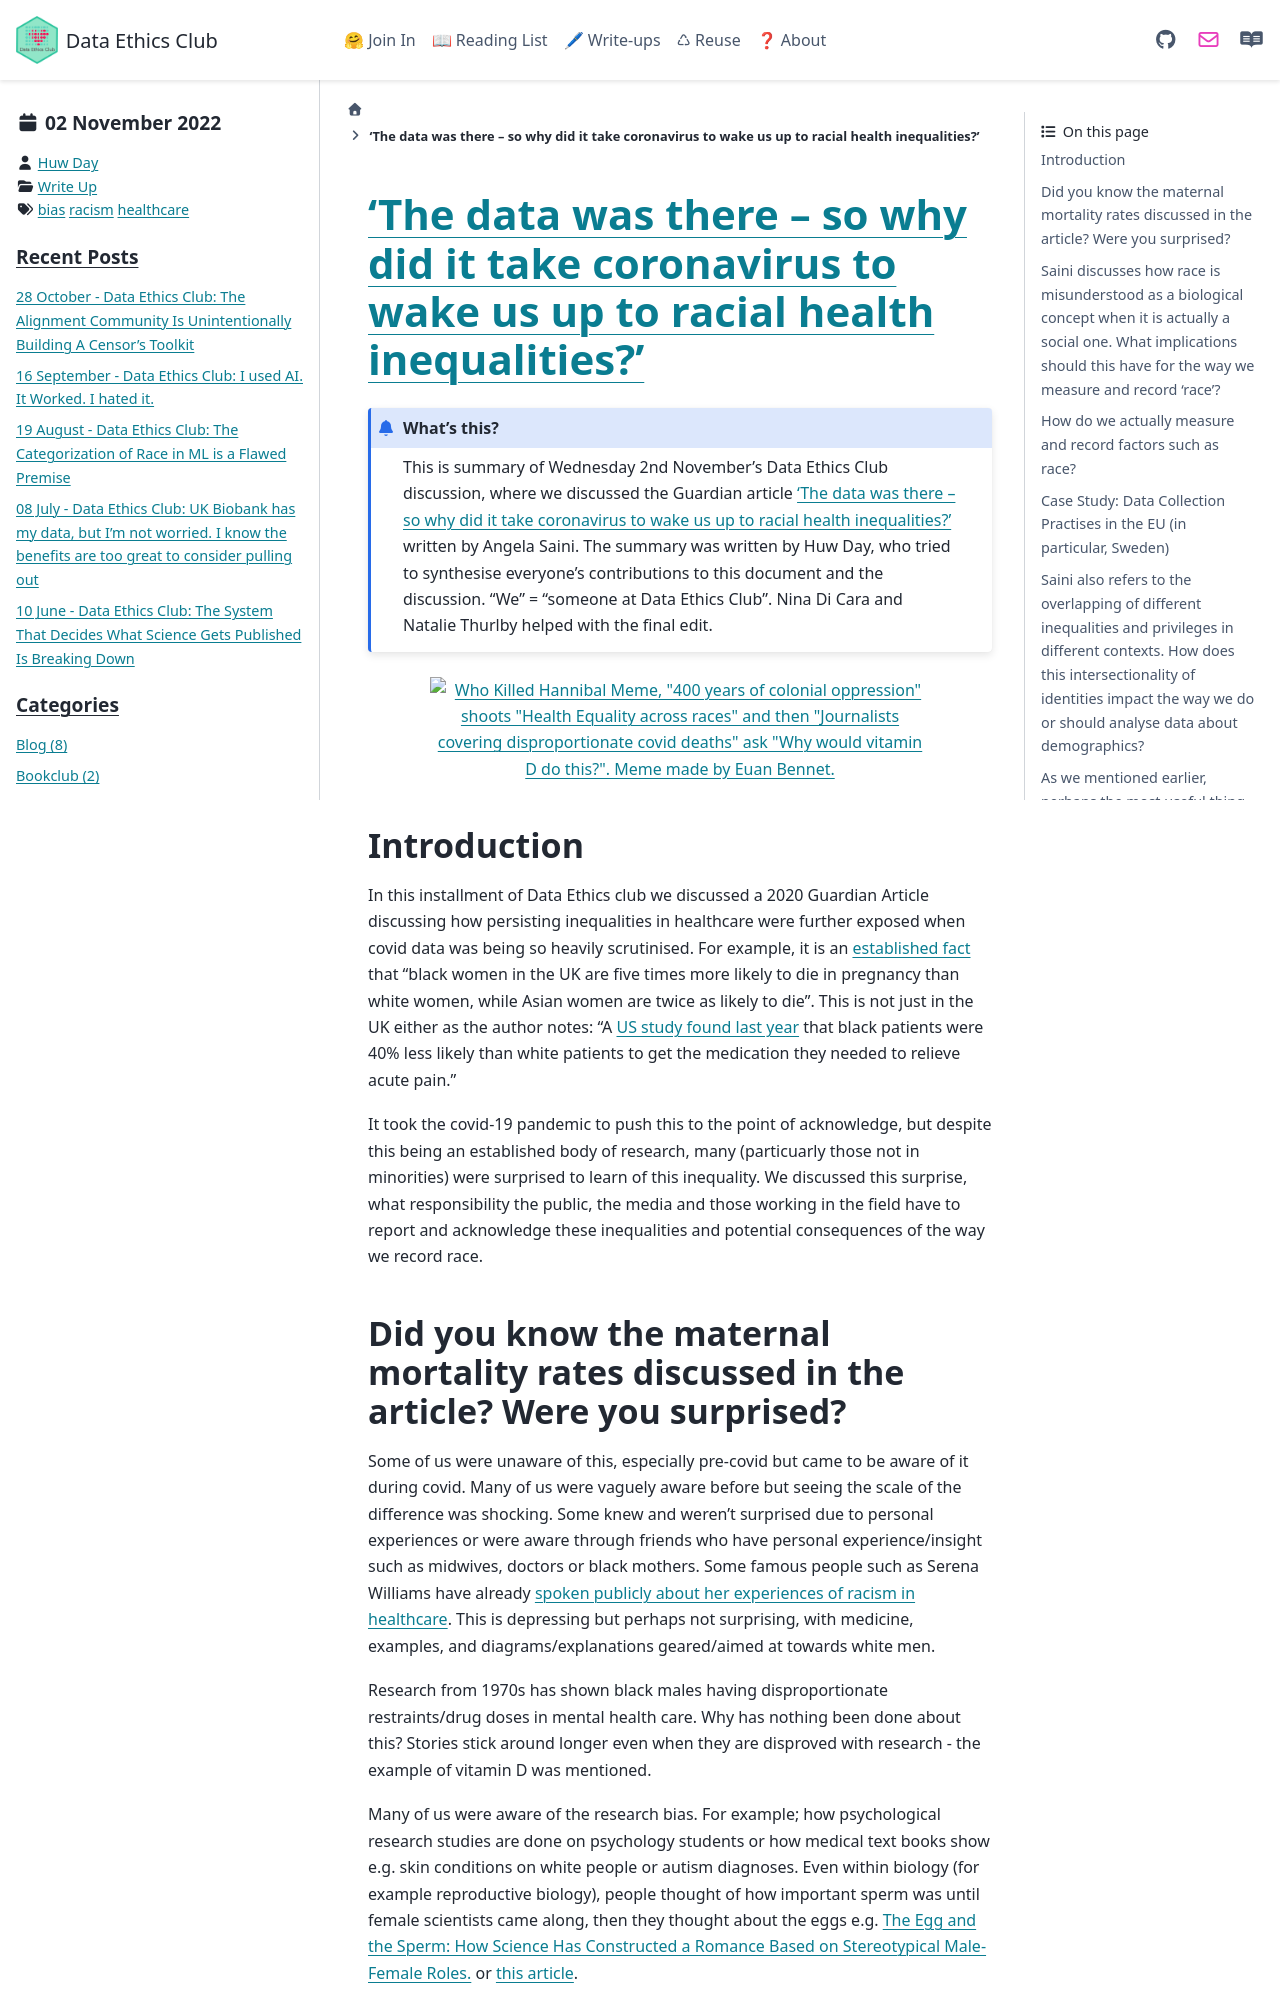

repository: very-good-science/data-ethics-club · page: write_ups/2022-11-02_writeup.html · generator: sphinx

---
blogpost: true
date: November 2, 2022
author: Huw Day
category: Write Up
tags: bias, racism, healthcare
---

# [‘The data was there – so why did it take coronavirus to wake us up to racial health inequalities?’](https://www.theguardian.com/uk-news/2020/jun/11/the-data-was-there-so-why-did-it-take-coronavirus-to-wake-us-up-to-racial-health-inequalities)

```{admonition} What's this? 
This is summary of Wednesday 2nd November's Data Ethics Club discussion, where we discussed the Guardian article [‘The data was there – so why did it take coronavirus to wake us up to racial health inequalities?’](https://www.theguardian.com/uk-news/2020/jun/11/the-data-was-there-so-why-did-it-take-coronavirus-to-wake-us-up-to-racial-health-inequalities) written by Angela Saini.
The summary was written by Huw Day, who tried to synthesise everyone's contributions to this document and the discussion. "We" = "someone at Data Ethics Club". 
Nina Di Cara and Natalie Thurlby helped with the final edit.

```

```{image} ../../images/HealthIneq.png
:width: 500px
:align: center
:alt: Who Killed Hannibal Meme, "400 years of colonial oppression" shoots "Health Equality across races" and then "Journalists covering disproportionate covid deaths" ask "Why would vitamin D do this?". Meme made by Euan Bennet.
```

## Introduction

In this installment of Data Ethics club we discussed a 2020 Guardian Article discussing how persisting inequalities in healthcare were further exposed when covid data was being so heavily scrutinised. For example, it is an [established fact](https://www.npeu.ox.ac.uk/mbrrace-uk/reports) that "black women in the UK are five times more likely to die in pregnancy than white women, while Asian women are twice as likely to die". This is not just in the UK either as the author notes: "A [US study found last year](https://ajemjournal-test.com.marlin-prod.literatumonline.com/article/S0735-6757(19)30391-2/fulltext) that black patients were 40% less likely than white patients to get the medication they needed to relieve acute pain."

It took the covid-19 pandemic to push this to the point of acknowledge, but despite this being an established body of research, many (particuarly those not in minorities) were surprised to learn of this inequality. We discussed this surprise, what responsibility the public, the media and those working in the field have to report and acknowledge these inequalities and potential consequences of the way we record race.
